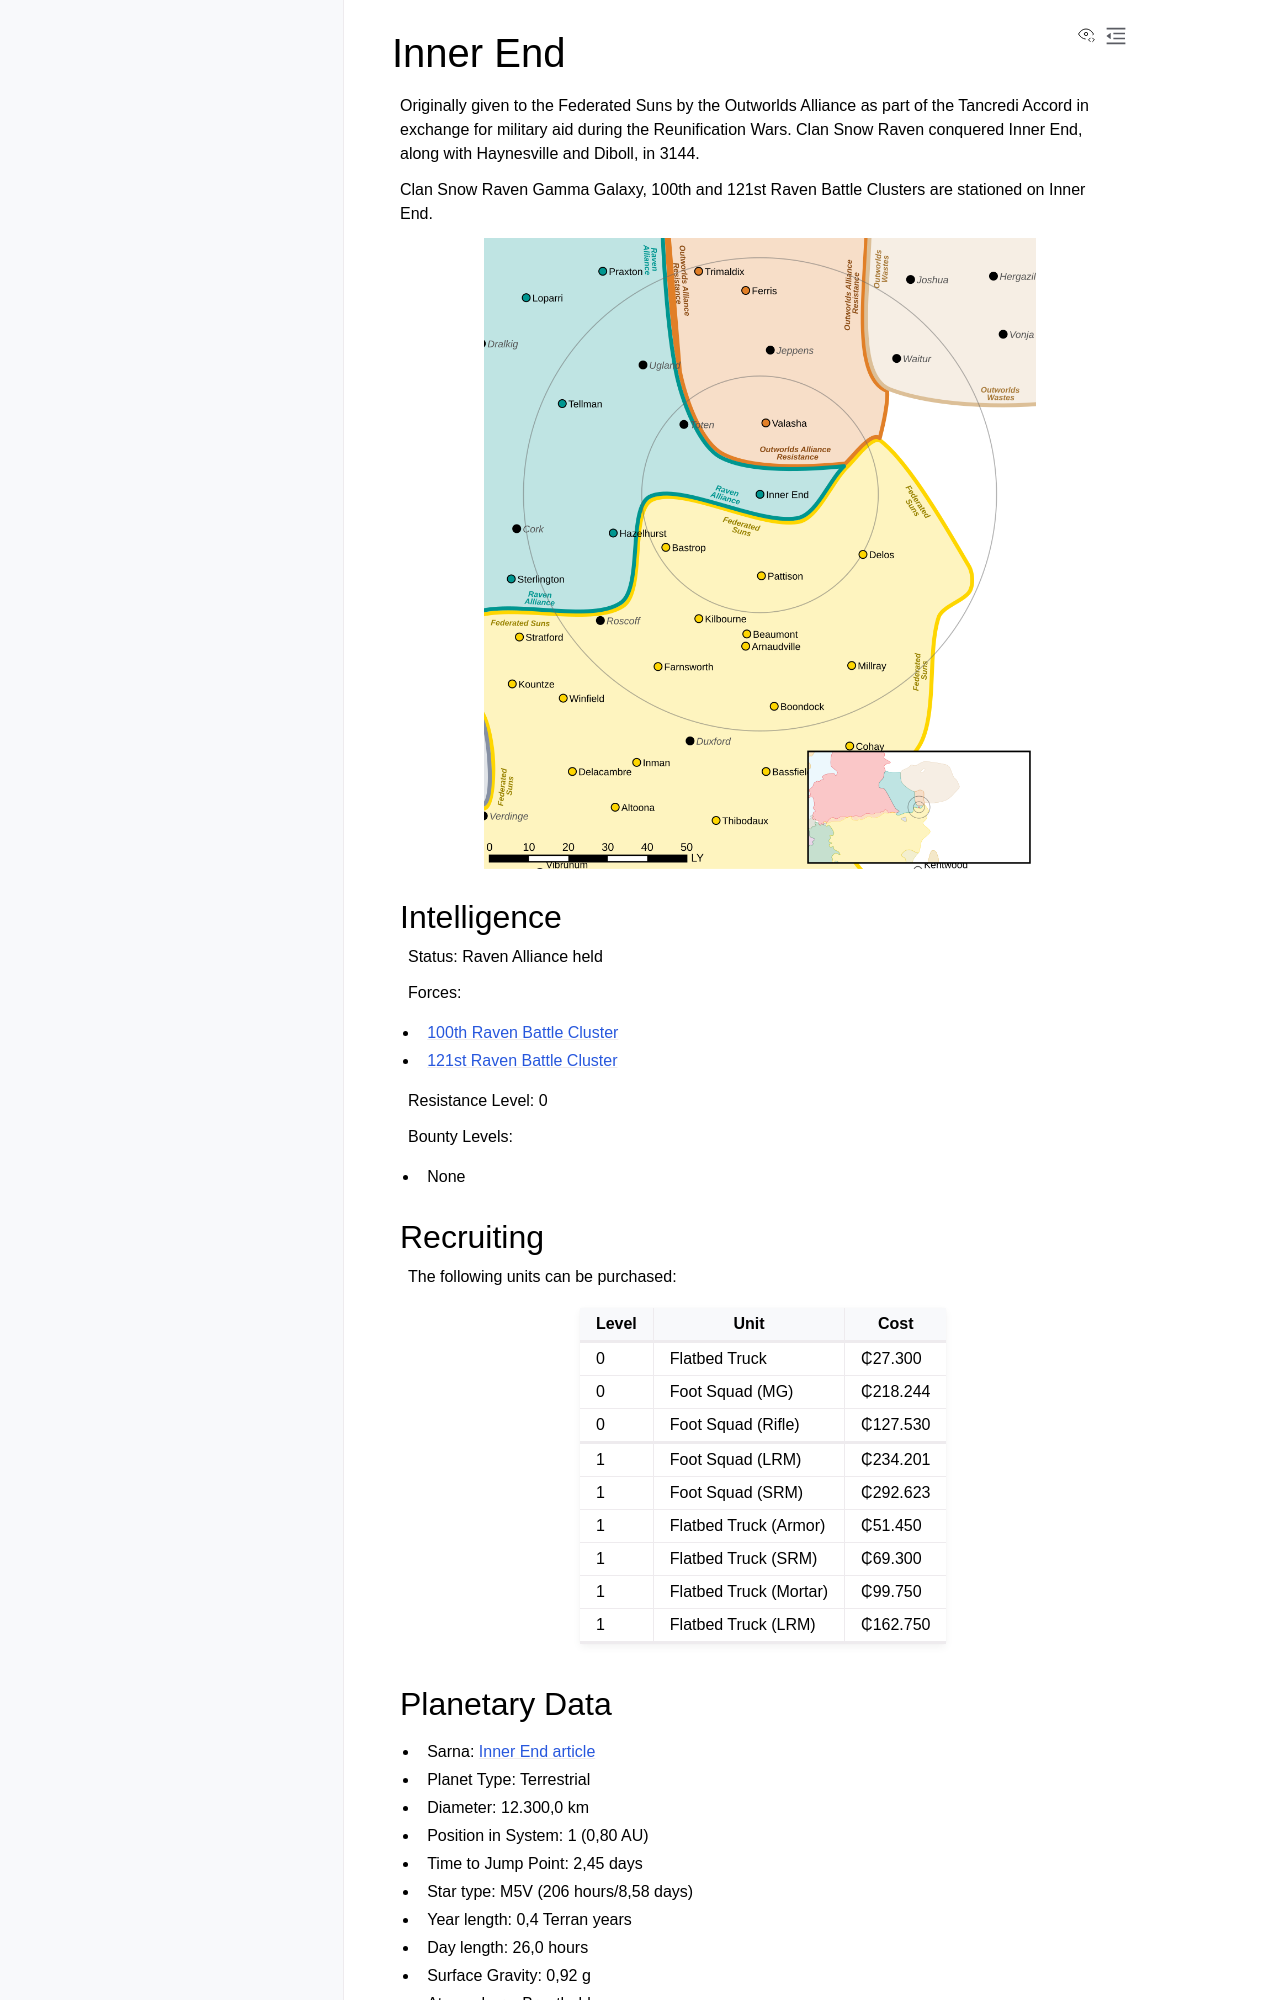

repository: Eudicods/outworlds-resistance · page: systems/11-Inner-End.html · generator: sphinx

Inner End
------------------------------------

Originally given to the Federated Suns by the Outworlds Alliance as part of the Tancredi Accord in exchange for military aid during the Reunification Wars.
Clan Snow Raven conquered Inner End, along with Haynesville and Diboll, in 3144.

Clan Snow Raven  Gamma Galaxy, 100th and 121st Raven Battle Clusters are stationed on Inner End.

.. image:: ../img/Inner_End_3152.webp
  :width: 75%
  :alt: Inner End map
  :align: center
  :class: ow-image

Intelligence
^^^^^^^^^^^^^^^^^^^^^^^^^^^^^^^^^^^

Status: Raven Alliance held

Forces:

* `100th Raven Battle Cluster <https://www.sarna.net/wiki/100th_Raven_Battle_(Clan_Snow_Raven)>`_
* `121st Raven Battle Cluster <https://www.sarna.net/wiki/121st_Raven_Battle_(Clan_Snow_Raven)>`_

Resistance Level: 0

Bounty Levels:

* None

Recruiting 
^^^^^^^^^^^^^^^^^^^^^^^^^^^^^^^^^^^

The following units can be purchased:

============ ====================== ===============
Level        Unit                   Cost
============ ====================== ===============
------------ ---------------------- ---------------
------------ ---------------------- ---------------
0            Flatbed Truck          ₵27.300
0            Foot Squad (MG)        ₵218.244
0            Foot Squad (Rifle)     ₵127.530
------------ ---------------------- ---------------
------------ ---------------------- ---------------
------------ ---------------------- ---------------
1            Foot Squad (LRM)       ₵234.201
1            Foot Squad (SRM)       ₵292.623
1            Flatbed Truck (Armor)  ₵51.450
1            Flatbed Truck (SRM)    ₵69.300
1            Flatbed Truck (Mortar) ₵99.750
1            Flatbed Truck (LRM)    ₵162.750
------------ ---------------------- ---------------
------------ ---------------------- ---------------
============ ====================== ===============
